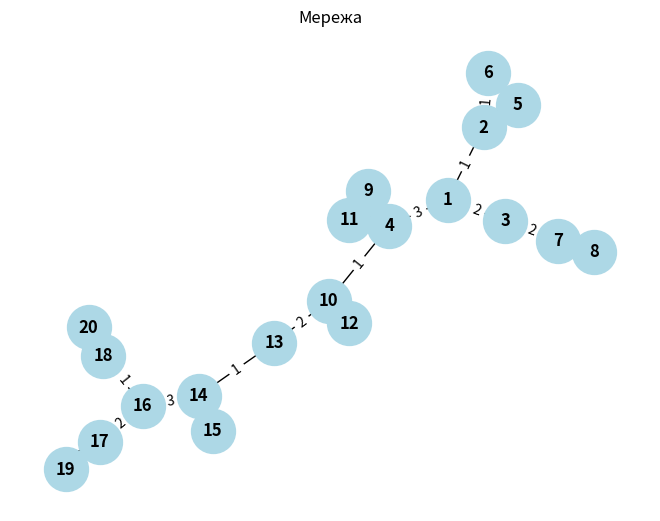

Recreate this plot in Python.
# Tsygankov_HW6_3

import networkx as nx
import matplotlib.pyplot as plt

# Створення графа
G = nx.Graph()

# Додавання вершин
G.add_nodes_from([1, 2, 3, 4, 5, 6, 7, 8, 9, 10, 11, 12, 13, 14, 15, 16, 17, 18, 19, 20])

# Додавання ребер з вагами
edges_with_weights = [
    (1, 2, {'weight': 1}), (1, 3, {'weight': 2}), (1, 4, {'weight': 3}), 
    (2, 5, {'weight': 2}), (2, 6, {'weight': 1}), (3, 7, {'weight': 2}), 
    (7, 8, {'weight': 3}), (4, 9, {'weight': 2}), (4, 10, {'weight': 1}), 
    (4, 11, {'weight': 2}), (10, 12, {'weight': 3}), (10, 13, {'weight': 2}), 
    (13, 14, {'weight': 1}), (14, 15, {'weight': 2}), (14, 16, {'weight': 3}), 
    (16, 17, {'weight': 2}), (16, 18, {'weight': 1}), (17, 19, {'weight': 2}), 
    (18, 20, {'weight': 3})
]
G.add_edges_from(edges_with_weights)

# Візуалізація графа з вагами ребер
pos = nx.spring_layout(G)  # Задаємо позиції вершин для кращої візуалізації
nx.draw(G, pos, with_labels=True, node_color='lightblue', node_size=1000, font_size=12, font_weight='bold')

# Відображення ваг ребер
edge_labels = nx.get_edge_attributes(G, 'weight')
nx.draw_networkx_edge_labels(G, pos, edge_labels=edge_labels)

plt.title("Мережа")
plt.show()

# Аналіз характеристик графа
# Кількість вершин
num_nodes = G.number_of_nodes()
print("Кількість вершин у графі:", num_nodes)

# Кількість ребер
num_edges = G.number_of_edges()
print("Кількість ребер у графі:", num_edges)

# Ступінь вершин
degrees = dict(G.degree())
print("Ступінь кожної вершини:", degrees)

# Алгоритм Дейкстри
def dijkstra(graph, start):
    distances = {vertex: float('infinity') for vertex in graph}
    distances[start] = 0
    unvisited = list(graph.keys())

    while unvisited:
        current_vertex = min(unvisited, key=lambda vertex: distances[vertex])
        if distances[current_vertex] == float('infinity'):
            break

        for neighbor, attr in graph[current_vertex].items():
            distance = distances[current_vertex] + attr['weight']

            if distance < distances[neighbor]:
                distances[neighbor] = distance

        unvisited.remove(current_vertex)

    return distances

if __name__ == '__main__':
    # Пошук найкоротших відстаней від вершини 1
    start_node = 1
    distances_from_start = dijkstra(G.adj, start_node)
    print("Найкоротші відстані від вершини", start_node, "до всіх інших вершин:", distances_from_start)
